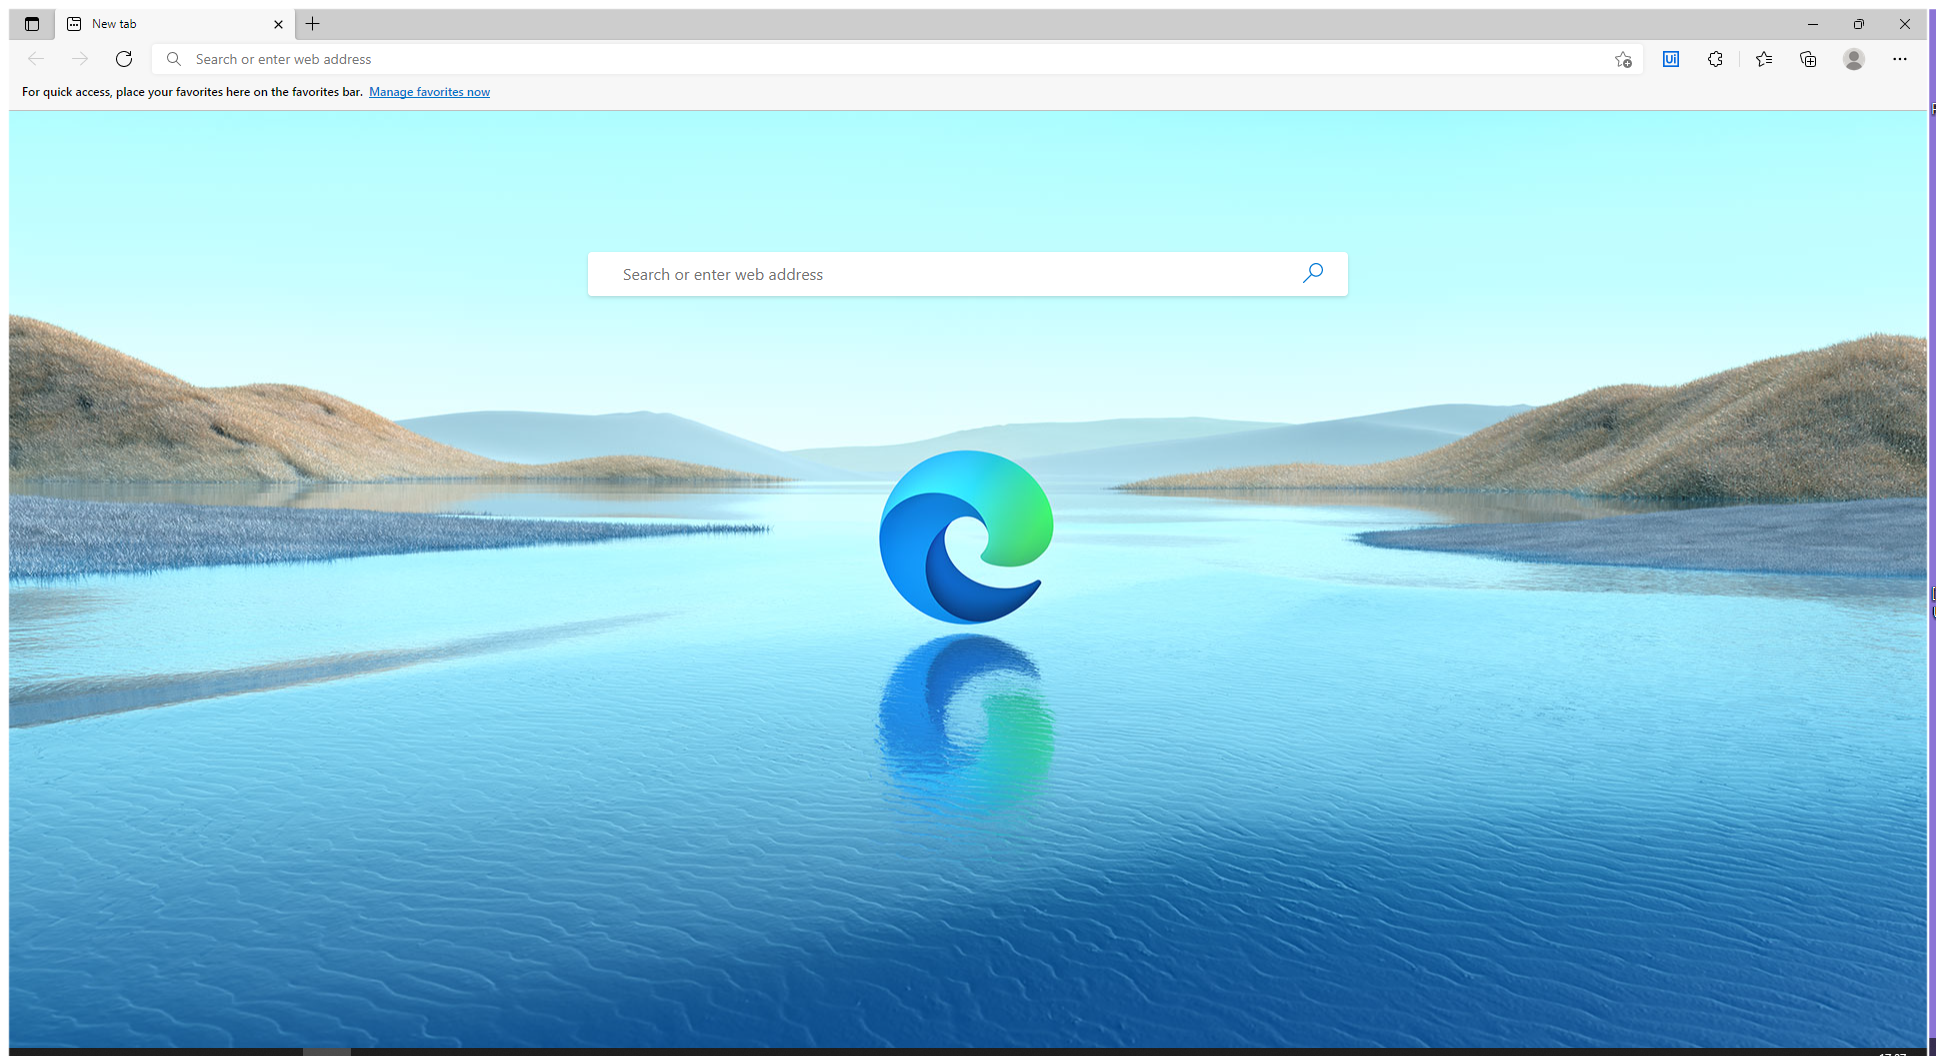
Task: Clothing Assistant
Workflow: Main

Step 1: Open Edge (msedge.exe)

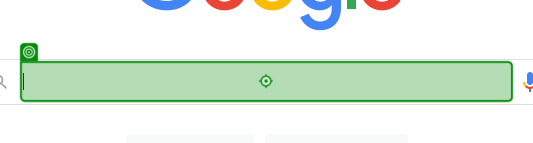
Step 2: type "[cityname + " weather"]"

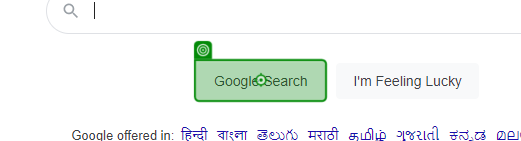
Step 3: click

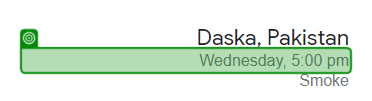
Step 4: get-text

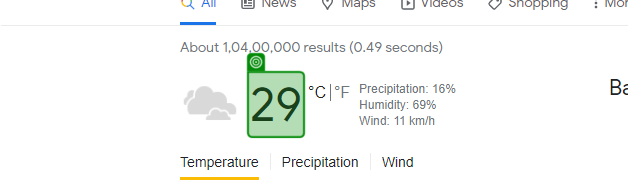
Step 5: get-text

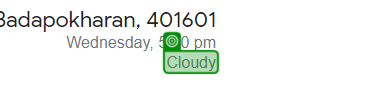
Step 6: get-text